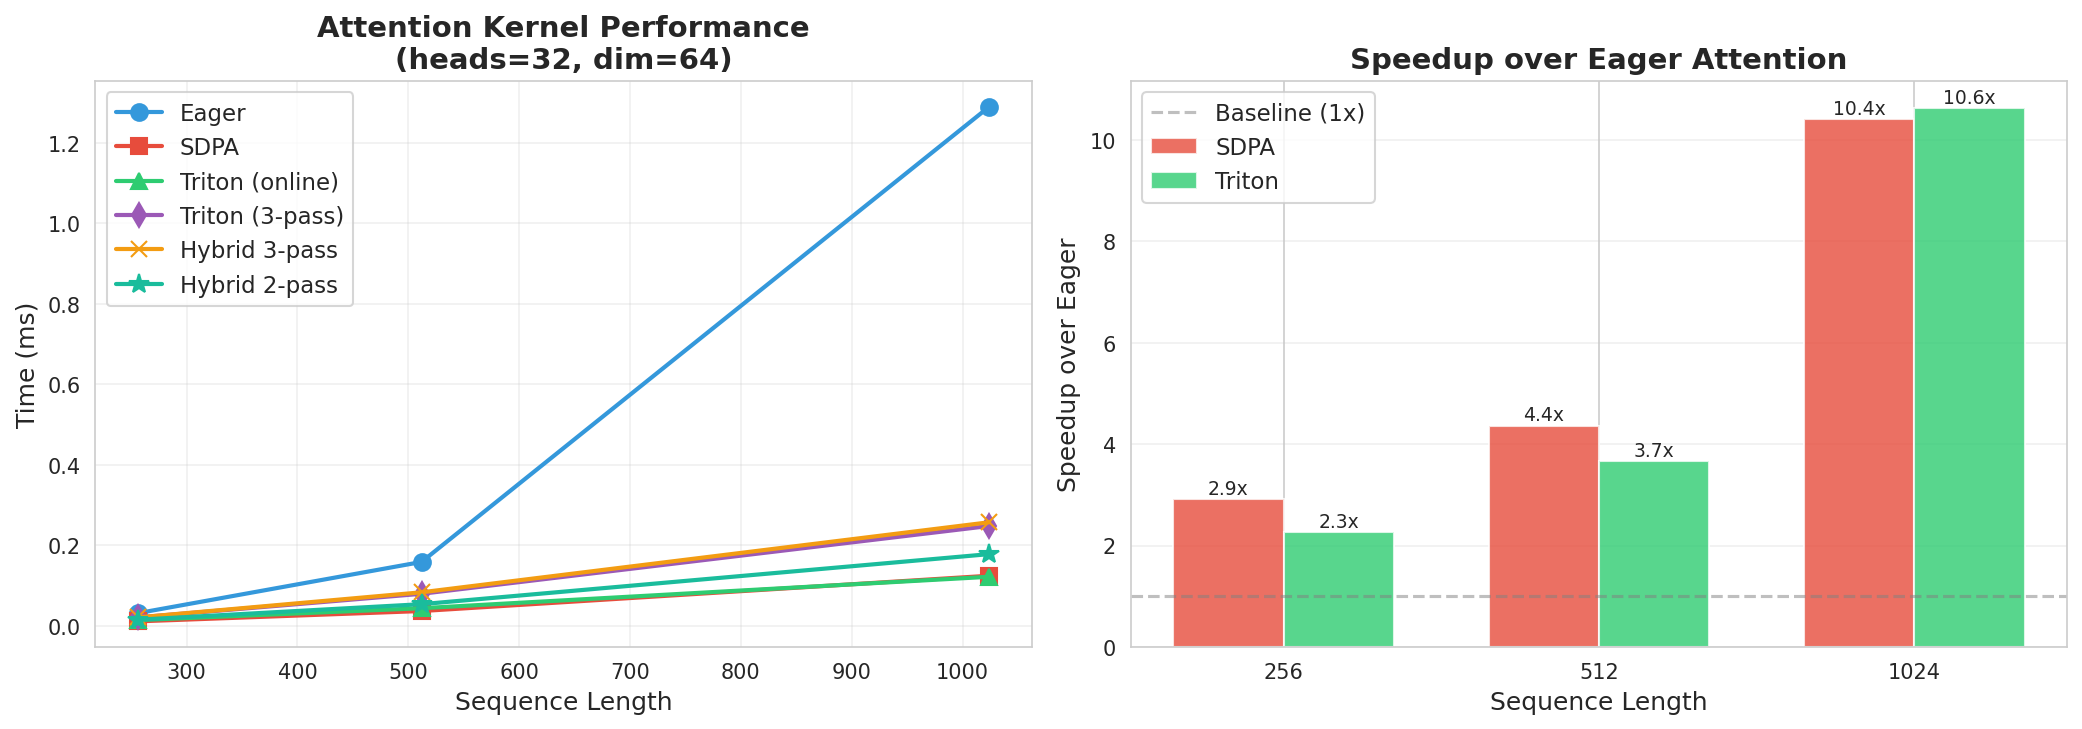

The file beside this chart, header and first rows:
Sequence_Length, Eager_ms, SDPA_ms, Triton_online_ms, Triton_3pass_ms, Hybrid_3pass_ms, Hybrid_2pass_ms
256, 0.031, 0.011, 0.014, 0.020, 0.020, 0.015
512, 0.158, 0.036, 0.043, 0.079, 0.083, 0.053
1024, 1.290, 0.124, 0.121, 0.248, 0.257, 0.178
